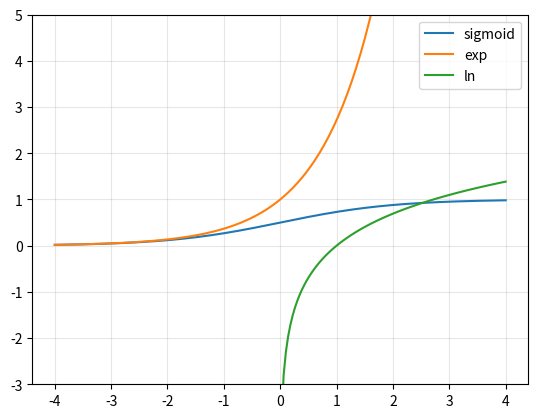

Write Python code to recreate this figure.
# %% [markdown]
# # Practice: math warm-up in NumPy
# *AI from scratch, Start 3* · lesson: https://ihor.sh/ai/s3-math-warm-up.html
#
# Functions, powers, logs and Σ, the way ML code writes them: as NumPy operations on whole arrays.
# Fill in each `...` under `# YOUR CODE HERE`, then run the check under it (✓ = right, ✗ = not yet).

# %%
import numpy as np
import matplotlib.pyplot as plt

def check(test, msg="not yet"):
    "Runs test() and prints ✓ if it's true, ✗ and a hint if not (it never stops the notebook)."
    try:
        ok = bool(test())
    except Exception as e:
        ok, msg = False, f"{msg} ({type(e).__name__}: {e})"
    print("✓" if ok else f"✗ {msg}")

# %% [markdown]
# ## 1. Functions on whole arrays
# Write `sigmoid(z)` = $1 / (1 + e^{-z})$ with `np.exp`, so it works on a single number and on an array.
# Then plot it, together with $e^x$ and $\ln x$, for x from −4 to 4 (`np.linspace`).

# %%
def sigmoid(z):
    ### BEGIN SOLUTION
    return 1 / (1 + np.exp(-z))
    ### END SOLUTION

x = np.linspace(-4, 4, 200)
plt.plot(x, sigmoid(x) if sigmoid(0) is not None else 0 * x, label="sigmoid")
plt.plot(x, np.exp(x), label="exp")
plt.plot(x[x > 0], np.log(x[x > 0]), label="ln")
plt.ylim(-3, 5); plt.legend(); plt.grid(alpha=0.3); plt.show()

# %%
check(lambda: sigmoid(0) == 0.5, "sigmoid(0) is exactly 0.5")
check(lambda: np.allclose(sigmoid(np.array([-100, 100])), [0, 1]), "far left → 0, far right → 1, on arrays too")

# %% [markdown]
# ## 2. Powers and scientific notation
# Set `lr` to the learning rate written `3e-4`, but computed from powers: 3 times 10 to the −4 (`**`).
# Set `params` to 7 billion written as `7e9`, then compute how many **gigabytes** those parameters take if each is
# a 2-byte number (1 GB = $10^9$ bytes). That's the memory math of stage 4.

# %%
lr = params = gigabytes = None
### BEGIN SOLUTION
lr = 3 * 10 ** -4
params = 7e9
gigabytes = params * 2 / 1e9
### END SOLUTION
print(lr, params, gigabytes)

# %%
check(lambda: np.isclose(lr, 0.0003), "3 · 10⁻⁴ = 0.0003")
check(lambda: gigabytes == 14, "7 billion × 2 bytes = 14 GB")

# %% [markdown]
# ## 3. Logs turn products into sums
# A model gave each of 5000 test examples the probability below for the right answer. Compute
# - `product`: all of them multiplied (`np.prod`), and
# - `log_likelihood`: the sum of their natural logs (`np.log`, `np.sum`).
# One of them is useless. Which, and why?

# %%
rng = np.random.default_rng(0)
probs = rng.uniform(0.5, 0.99, 5000)
product = log_likelihood = None
### BEGIN SOLUTION
product = np.prod(probs)
log_likelihood = np.sum(np.log(probs))
### END SOLUTION
print("product:", product, " log-likelihood:", log_likelihood)

# %%
check(lambda: product is not None and product < 1e-300, "5000 numbers below 1 multiply out to 0, or the tiniest float a computer has (5e-324): useless either way")
check(lambda: np.isclose(log_likelihood, np.log(probs).sum()), "Σ ln p, a perfectly usable number")

# %% [markdown]
# ## 4. Σ is a loop, or one NumPy call
# Compute $\sum_{i=1}^{100} \frac{1}{i^2}$ two ways: `loop_sum` with a `for` loop, and `np_sum` with
# `np.arange` and `np.sum`. (The infinite sum is $\pi^2/6$: a famous result.)

# %%
loop_sum = np_sum = None
### BEGIN SOLUTION
loop_sum = 0
for i in range(1, 101):
    loop_sum += 1 / i ** 2
i = np.arange(1, 101)
np_sum = np.sum(1 / i ** 2)
### END SOLUTION
print(loop_sum, np_sum, np.pi ** 2 / 6)

# %%
check(lambda: np.isclose(loop_sum, np_sum) and abs(np_sum - 1.635) < 0.001, "both should be about 1.635")

# %% [markdown]
# ## 5. Formulas into code
# Translate each formula into one line of NumPy, using the arrays below:
# - `y_hat` = $\sigma(w x + b)$ for every example
# - `L` = $\frac{1}{n}\sum_i (\hat y_i - y_i)^2$
# - `theta_new` = $\theta - \eta\, g$ for the knob vector `theta`, step size `eta`, gradient `g`

# %%
x = np.array([2.0, -1.0, 0.5, 3.0]); y = np.array([1, 0, 1, 1]); w, b = 2.0, -1.0
theta = np.array([3.0, -1.0]); eta = 0.1; g = np.array([4.0, -2.0])
y_hat = L = theta_new = None
### BEGIN SOLUTION
y_hat = sigmoid(w * x + b)
L = np.mean((y_hat - y) ** 2)
theta_new = theta - eta * g
### END SOLUTION
print(y_hat, L, theta_new)

# %%
check(lambda: np.allclose(y_hat, 1 / (1 + np.exp(-(2 * x - 1)))), "σ applied to every w·x + b")
check(lambda: abs(L - 0.0636) < 1e-3, "the mean squared error is about 0.0636")
check(lambda: np.allclose(theta_new, [2.6, -0.8]), "θ − η·g = [2.6, −0.8]")

# %% [markdown]
# ## Next
# Back to the path: https://ihor.sh/ai/ · next lesson: chapter 1, matrices are moves.
